Dataset: LumbarSpinalStenosis (GitHub, HitikaGhanani/Lumbar-Spine-Analysis). Classes: herniated disc, no stenosis, thecal sac.

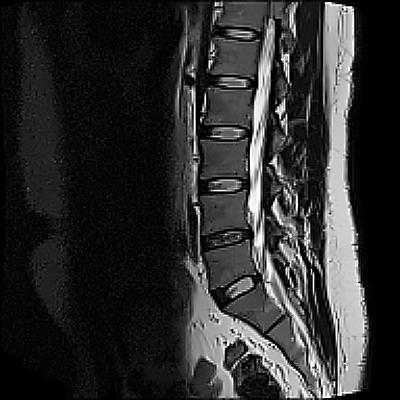
Label: herniated disc

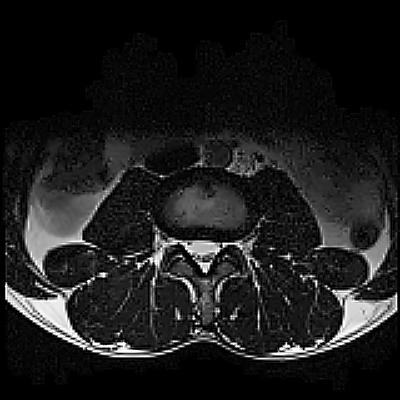
Label: no stenosis

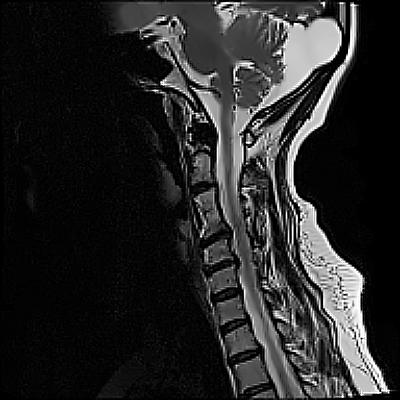
Label: no stenosis

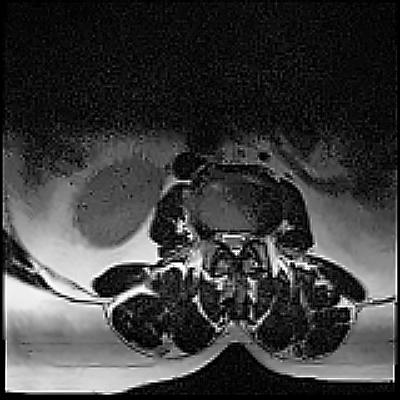
Label: thecal sac

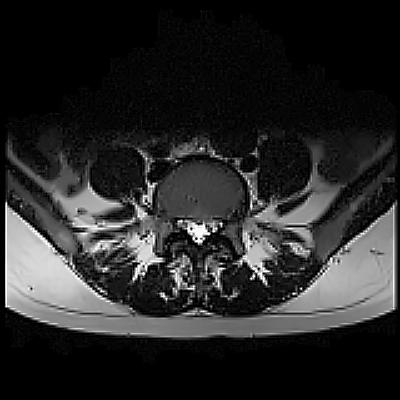
Label: herniated disc

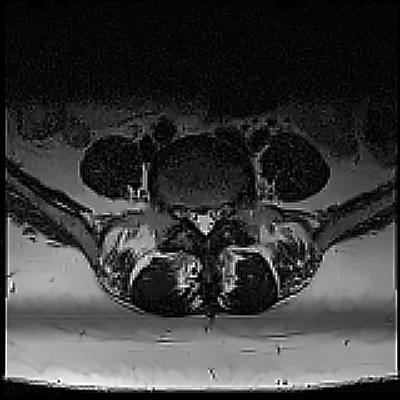
Label: thecal sac
